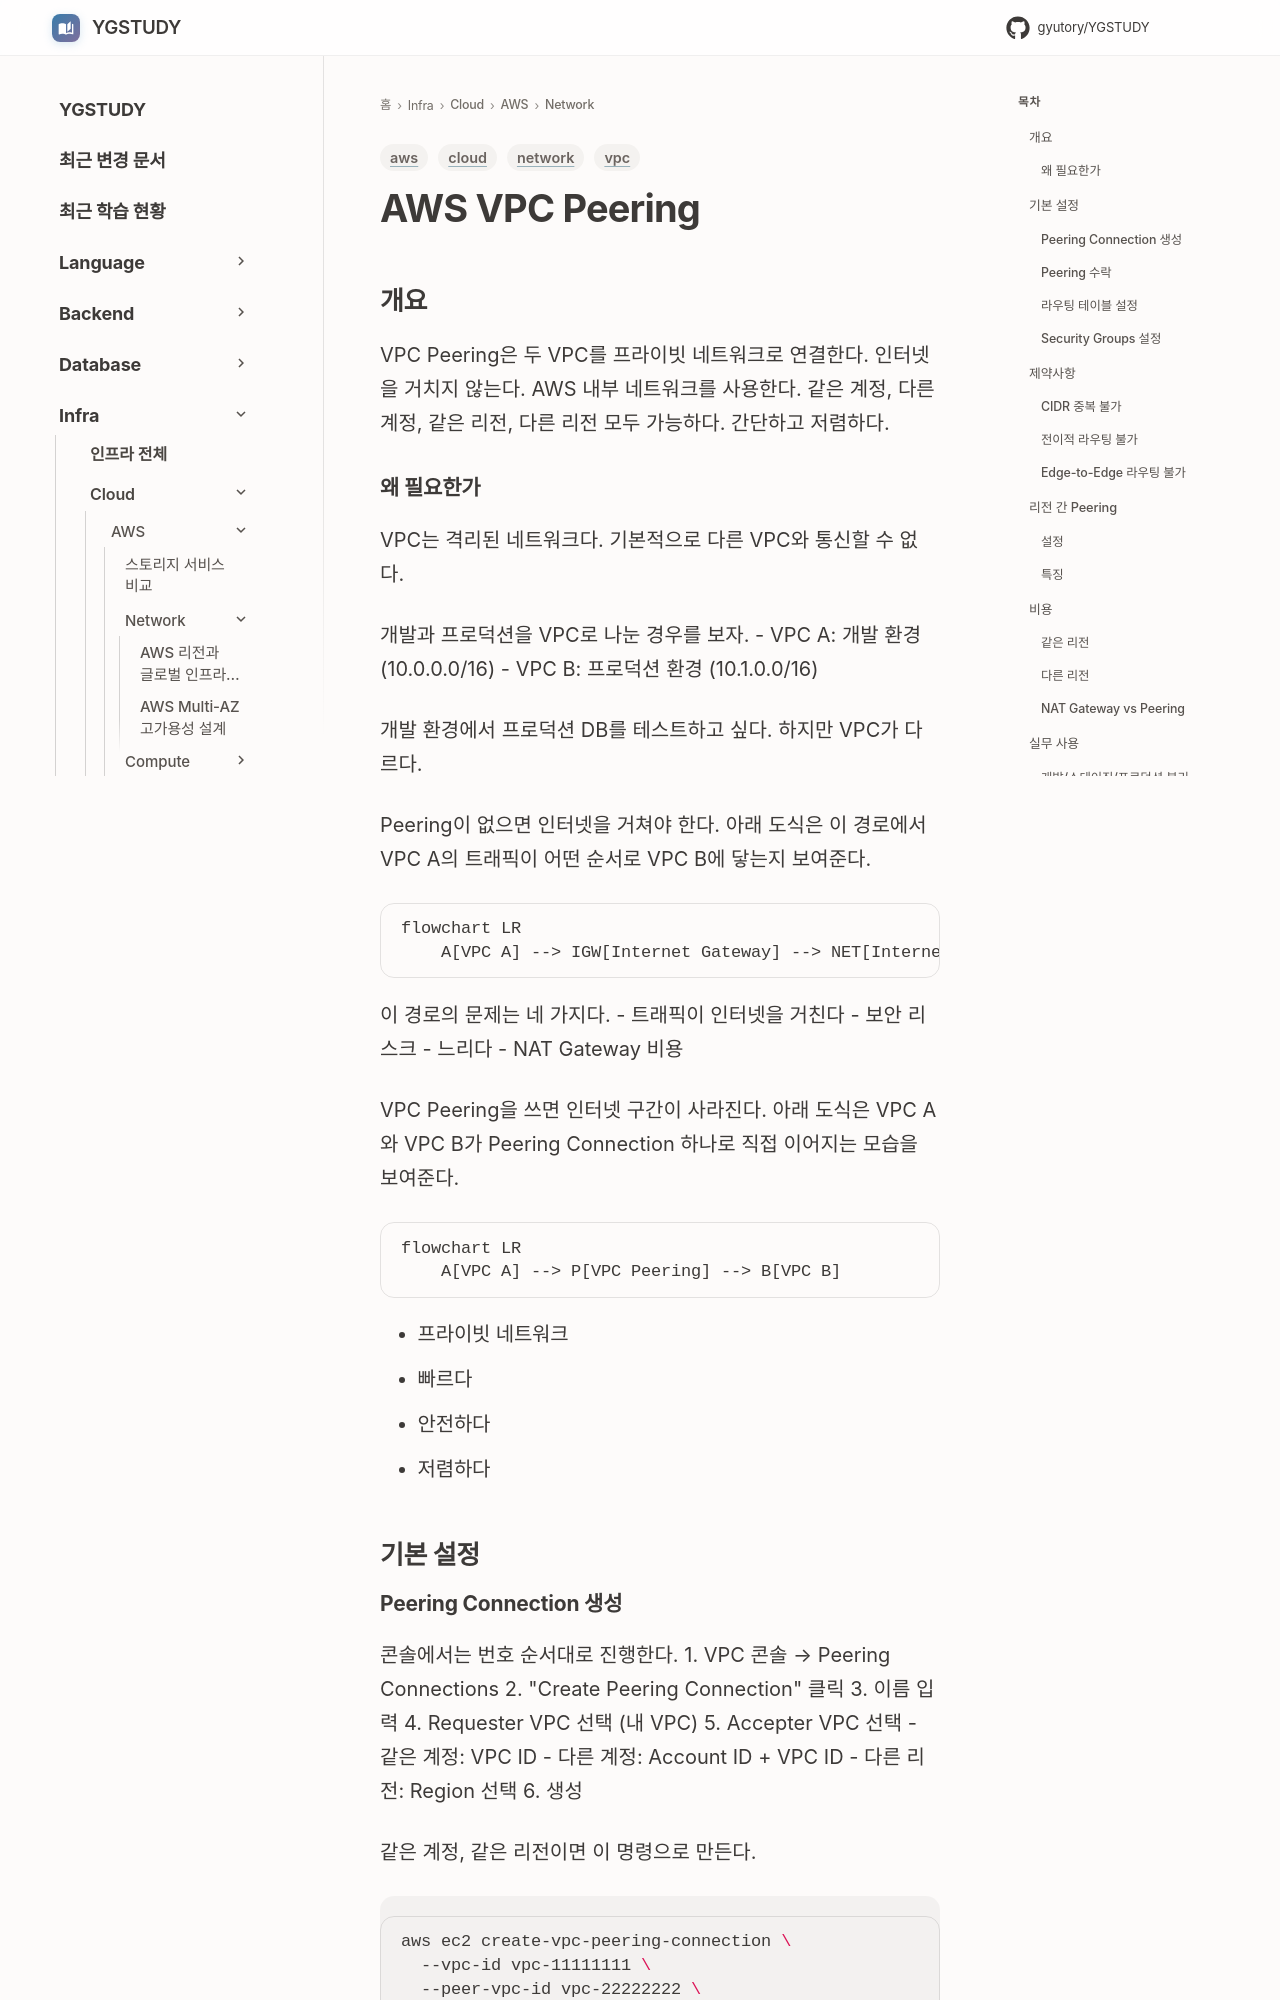

repository: GYUTORY/YGSTUDY · page: Cloud/AWS/Network/VPC_Peering/index.html · generator: mkdocs

---
title: AWS VPC Peering
tags: [aws, vpc, network, cloud]
updated: 2026-11-18
---

# AWS VPC Peering

## 개요

VPC Peering은 두 VPC를 프라이빗 네트워크로 연결한다. 인터넷을 거치지 않는다. AWS 내부 네트워크를 사용한다. 같은 계정, 다른 계정, 같은 리전, 다른 리전 모두 가능하다. 간단하고 저렴하다.

### 왜 필요한가

VPC는 격리된 네트워크다. 기본적으로 다른 VPC와 통신할 수 없다.

개발과 프로덕션을 VPC로 나눈 경우를 보자.
- VPC A: 개발 환경 (10.0.0.0/16)
- VPC B: 프로덕션 환경 (10.1.0.0/16)

개발 환경에서 프로덕션 DB를 테스트하고 싶다. 하지만 VPC가 다르다.

Peering이 없으면 인터넷을 거쳐야 한다. 아래 도식은 이 경로에서 VPC A의 트래픽이 어떤 순서로 VPC B에 닿는지 보여준다.

```mermaid
flowchart LR
    A[VPC A] --> IGW[Internet Gateway] --> NET[Internet] --> B[VPC B]
```

이 경로의 문제는 네 가지다.
- 트래픽이 인터넷을 거친다
- 보안 리스크
- 느리다
- NAT Gateway 비용

VPC Peering을 쓰면 인터넷 구간이 사라진다. 아래 도식은 VPC A와 VPC B가 Peering Connection 하나로 직접 이어지는 모습을 보여준다.

```mermaid
flowchart LR
    A[VPC A] --> P[VPC Peering] --> B[VPC B]
```

- 프라이빗 네트워크
- 빠르다
- 안전하다
- 저렴하다

## 기본 설정
